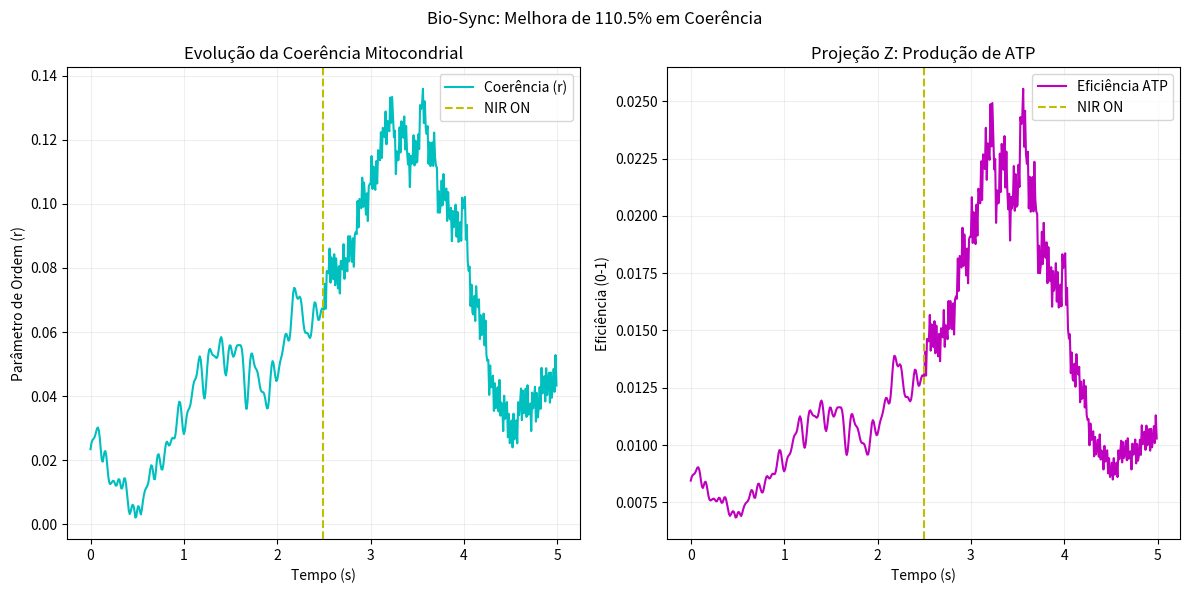

Write the Python code that produced this figure.
import numpy as np
import matplotlib.pyplot as plt
from scipy.integrate import odeint
from typing import Dict, List, Tuple

class MitochondrialKuramoto:
    """
    Coupled oscillator model for mitochondrial dynamics.
    Each mitochondrion = phase oscillator theta_i with natural frequency omega_i.
    Coupling via NIR phase field (K_NIR) and local coupling (K_local).
    """

    def __init__(self, n_mito: int = 500, k_local: float = 1.5, k_nir: float = 2.0):
        self.n = n_mito
        self.K_local = k_local  # Gap-junction coupling
        self.K_NIR = k_nir      # NIR-induced coupling

        # Natural frequencies (Lorentzian distribution, gamma = 0.5 Hz)
        self.omega = np.random.standard_cauchy(n_mito) * 0.5

        # Initial phases (disordered)
        self.theta = np.random.uniform(0, 2*np.pi, n_mito)

        # Spatial positions (simplified 3D grid)
        self.pos = np.random.rand(n_mito, 3)

    def derivatives(self, theta: np.ndarray, t: float, nir_intensity: float, modulation_hz: float = 40.0) -> np.ndarray:
        """
        dtheta_i/dt = omega_i + K_local/N * sum(sin(theta_j - theta_i))
                      + K_NIR * nir_intensity * sin(Phi_NIR - theta_i)
        """
        # Local coupling term (near neighbors)
        # Using a vectorized approach for performance
        local_coupling = np.zeros(self.n)
        for i in range(self.n):
            distances = np.linalg.norm(self.pos - self.pos[i], axis=1)
            neighbors = (distances < 0.1) & (distances > 0)
            if np.any(neighbors):
                local_coupling[i] = (self.K_local / self.n) * np.sum(np.sin(theta[neighbors] - theta[i]))

        # NIR coupling term (global coherent field)
        # Phi_NIR = 2pi * modulation_hz * t
        phi_nir = 2 * np.pi * modulation_hz * t
        nir_coupling = self.K_NIR * nir_intensity * np.sin(phi_nir - theta)

        return self.omega + local_coupling + nir_coupling

    def order_parameter(self, theta: np.ndarray) -> float:
        """Calculates order parameter r(t) = |<e^(i*theta)>| (global coherence)"""
        return np.abs(np.mean(np.exp(1j * theta)))

    def simulate(self, t_max: float = 5.0, dt: float = 0.01, nir_intensity: float = 1.0, modulation_hz: float = 40.0) -> Dict:
        """
        Simulates the mitochondrial phase evolution.
        """
        t = np.arange(0, t_max, dt)
        theta_t = np.zeros((len(t), self.n))
        r_t = np.zeros(len(t))

        # Simple Euler integration for phase dynamics
        curr_theta = self.theta.copy()
        for i in range(len(t)):
            # Intensity is 0 for first half, nir_intensity for second half
            curr_intensity = nir_intensity if t[i] > (t_max / 2) else 0.0

            dtheta = self.derivatives(curr_theta, t[i], curr_intensity, modulation_hz)
            curr_theta += dtheta * dt
            curr_theta %= (2 * np.pi)

            theta_t[i] = curr_theta
            r_t[i] = self.order_parameter(curr_theta)

        # Metrics
        r_basal = np.mean(r_t[:len(t)//2])
        r_induced = np.mean(r_t[len(t)//2:])
        improvement = ((r_induced - r_basal) / r_basal * 100) if r_basal > 0 else 0

        # ATP Projection (logistic efficiency)
        atp_efficiency = 1.0 / (1.0 + np.exp(-10 * (r_t - 0.5)))

        return {
            't': t.tolist(),
            'r_t': r_t.tolist(),
            'atp_efficiency': atp_efficiency.tolist(),
            'r_basal': float(r_basal),
            'r_induced': float(r_induced),
            'improvement_percent': float(improvement),
            'lambda2_equiv': float(r_induced**2)
        }

    def visualize(self, results: Dict, output_path: str):
        plt.figure(figsize=(12, 6))

        plt.subplot(1, 2, 1)
        plt.plot(results['t'], results['r_t'], 'c-', label='Coerência (r)')
        plt.axvline(x=max(results['t'])/2, color='y', linestyle='--', label='NIR ON')
        plt.title("Evolução da Coerência Mitocondrial")
        plt.xlabel("Tempo (s)")
        plt.ylabel("Parâmetro de Ordem (r)")
        plt.grid(True, alpha=0.2)
        plt.legend()

        plt.subplot(1, 2, 2)
        plt.plot(results['t'], results['atp_efficiency'], 'm-', label='Eficiência ATP')
        plt.axvline(x=max(results['t'])/2, color='y', linestyle='--', label='NIR ON')
        plt.title("Projeção Z: Produção de ATP")
        plt.xlabel("Tempo (s)")
        plt.ylabel("Eficiência (0-1)")
        plt.grid(True, alpha=0.2)
        plt.legend()

        plt.suptitle(f"Bio-Sync: Melhora de {results['improvement_percent']:.1f}% em Coerência")
        plt.tight_layout()
        plt.savefig(output_path, dpi=150)
        plt.close()

if __name__ == "__main__":
    engine = MitochondrialKuramoto()
    res = engine.simulate()
    print(f"Basal: {res['r_basal']:.3f}, Induced: {res['r_induced']:.3f}")
    engine.visualize(res, "bio_sync_test.png")
